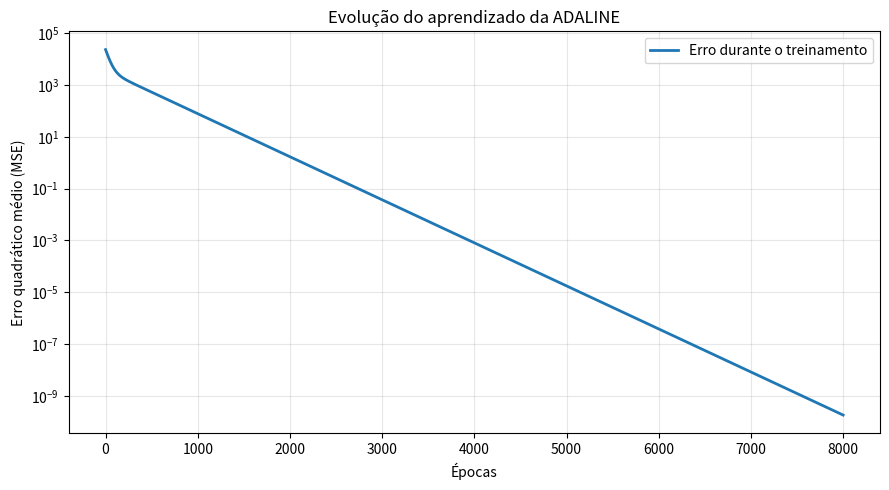
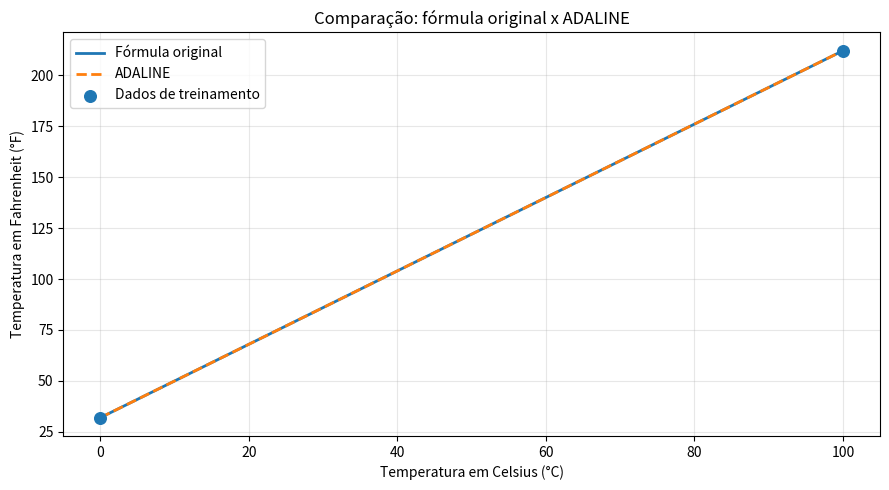

Python code for these plots, in order:

import numpy as np
import matplotlib.pyplot as plt


# ==========================================
# 1. IMPLEMENTAÇÃO DA ADALINE
# ==========================================

class Adaline:

    def __init__(self, taxa_aprendizado=0.01, epocas=8000):

        # Ela controla o quanto os pesos e o bias serão modificados a cada atualização.
        self.taxa_aprendizado = taxa_aprendizado

        # Quantidade de vezes que a rede repetirá o treinamento.
        self.epocas = epocas

        # Peso e bias começam em zero.
        self.peso = 0.0
        self.bias = 0.0

        # Armazena o erro de cada época.
        self.historico_erro = []

    # ==========================================
    # 2. TREINAMENTO DA REDE
    # ==========================================

    def treinar(self, X, y):

        # Inicializa peso e bias.
        self.peso = 0.0
        self.bias = 0.0

        self.historico_erro = []

        # Repete o treinamento durante as épocas.
        for epoca in range(self.epocas):

            # Calcula a saída da rede.
            saida = X * self.peso + self.bias

            # Calcula o erro entre o valor esperado
            # e o valor produzido pela ADALINE.
            # O erro é a diferença entre o resultado esperado e o resultado produzido pela rede
            erro = y - saida

            # Calcula o erro quadrático médio (MSE).
            mse = np.mean(erro ** 2)

            # Guardamos o valor do erro em uma lista para posteriormente construir o gráfico de aprendizagem.
            self.historico_erro.append(mse)

            # Atualiza o peso pela regra Delta (LMS).
            # A ideia é ajustar o peso para reduzir o erro das próximas previsões.
            self.peso += (
                self.taxa_aprendizado *
                np.mean(X * erro)
            )

            # Atualiza o bias.
            # O bias também é atualizado utilizando o erro médio.
            self.bias += (
                self.taxa_aprendizado *
                np.mean(erro)
            )

        return self

    # ==========================================
    # 3. PREVISÃO
    # ==========================================

    def prever(self, celsius):

        # Dividimos Celsius por 100 para facilitar
        # o treinamento com valores de entrada menores.
        entrada = celsius / 100

        # Calcula a saída da ADALINE.
        fahrenheit = self.peso * entrada + self.bias

        return fahrenheit


# ==========================================
# 4. DADOS DE TREINAMENTO
# ==========================================

# Exemplos fornecidos para a rede aprender.
# A entrada foi dividida por 100 para facilitar
# o ajuste dos pesos durante o treinamento.

X = np.array([0, 1], dtype=float)

# Valores de Fahrenheit esperados.
y = np.array([32, 212], dtype=float)


# ==========================================
# 5. CRIAÇÃO E TREINAMENTO DA REDE
# ==========================================

modelo = Adaline(
    taxa_aprendizado=0.01,
    epocas=8000     
)

# Treina a rede com os exemplos fornecidos.
modelo.treinar(X, y)


# ==========================================
# 6. RESULTADOS DO APRENDIZADO
# ==========================================

# Como a entrada foi dividida por 100,
# precisamos dividir o peso aprendido por 100
# para recuperar o coeficiente em Celsius.

peso_original = modelo.peso / 100

print("========== RESULTADO DO TREINAMENTO ==========")

print(f"Peso aprendido: {peso_original:.4f}")
print(f"Bias aprendido: {modelo.bias:.4f}")

print("\nFórmula aprendida pela ADALINE:")

print(
    f"F = {peso_original:.4f} * C + {modelo.bias:.4f}"
)


# ==========================================
# 7. TESTE COM ALGUMAS TEMPERATURAS
# ==========================================

temperaturas = [0, 25, 50, 75, 100]

print("\n========== CONVERSÕES ==========")

for celsius in temperaturas:

    resultado = modelo.prever(celsius)

    print(
        f"{celsius}°C = {resultado:.2f}°F"
    )


# ==========================================
# 8. PREVISÃO DE UMA NOVA TEMPERATURA
# ==========================================

nova_temperatura = 30

resultado = modelo.prever(nova_temperatura)

print("\n========== NOVA PREVISÃO ==========")

print(f"Temperatura informada: {nova_temperatura}°C")
print(f"Temperatura prevista: {resultado:.2f}°F")



# ==========================================
# 9. GRÁFICOS DO PROJETO
# ==========================================

# ------------------------------------------
# GRÁFICO 1: EVOLUÇÃO DO APRENDIZADO
# ------------------------------------------

plt.figure(figsize=(9, 5))

plt.plot(
    modelo.historico_erro,
    linewidth=2,
    label="Erro durante o treinamento"
)

plt.title("Evolução do aprendizado da ADALINE")
plt.xlabel("Épocas")
plt.ylabel("Erro quadrático médio (MSE)")

# Escala logarítmica para visualizar melhor
# a redução do erro.
plt.yscale("log")

plt.legend()
plt.grid(True, alpha=0.3)
plt.tight_layout()


# ------------------------------------------
# GRÁFICO 2: COMPARAÇÃO DAS FÓRMULAS
# ------------------------------------------

# Cria várias temperaturas entre 0 e 100.
temperaturas = np.linspace(0, 100, 100)

# Calcula os valores pela fórmula matemática original.
fahrenheit_real = 1.8 * temperaturas + 32

# Calcula os valores aprendidos pela ADALINE.
fahrenheit_adaline = modelo.prever(temperaturas)

plt.figure(figsize=(9, 5))

# Desenha a fórmula matemática original.
plt.plot(
    temperaturas,
    fahrenheit_real,
    linewidth=2,
    label="Fórmula original"
)

# Desenha a fórmula aprendida pela rede.
plt.plot(
    temperaturas,
    fahrenheit_adaline,
    linestyle="--",
    linewidth=2,
    label="ADALINE"
)

# Mostra os exemplos utilizados no treinamento.
plt.scatter(
    [0, 100],
    [32, 212],
    s=70,
    label="Dados de treinamento",
    zorder=3
)

plt.title("Comparação: fórmula original x ADALINE")
plt.xlabel("Temperatura em Celsius (°C)")
plt.ylabel("Temperatura em Fahrenheit (°F)")

plt.legend()
plt.grid(True, alpha=0.3)
plt.tight_layout()

plt.show()
